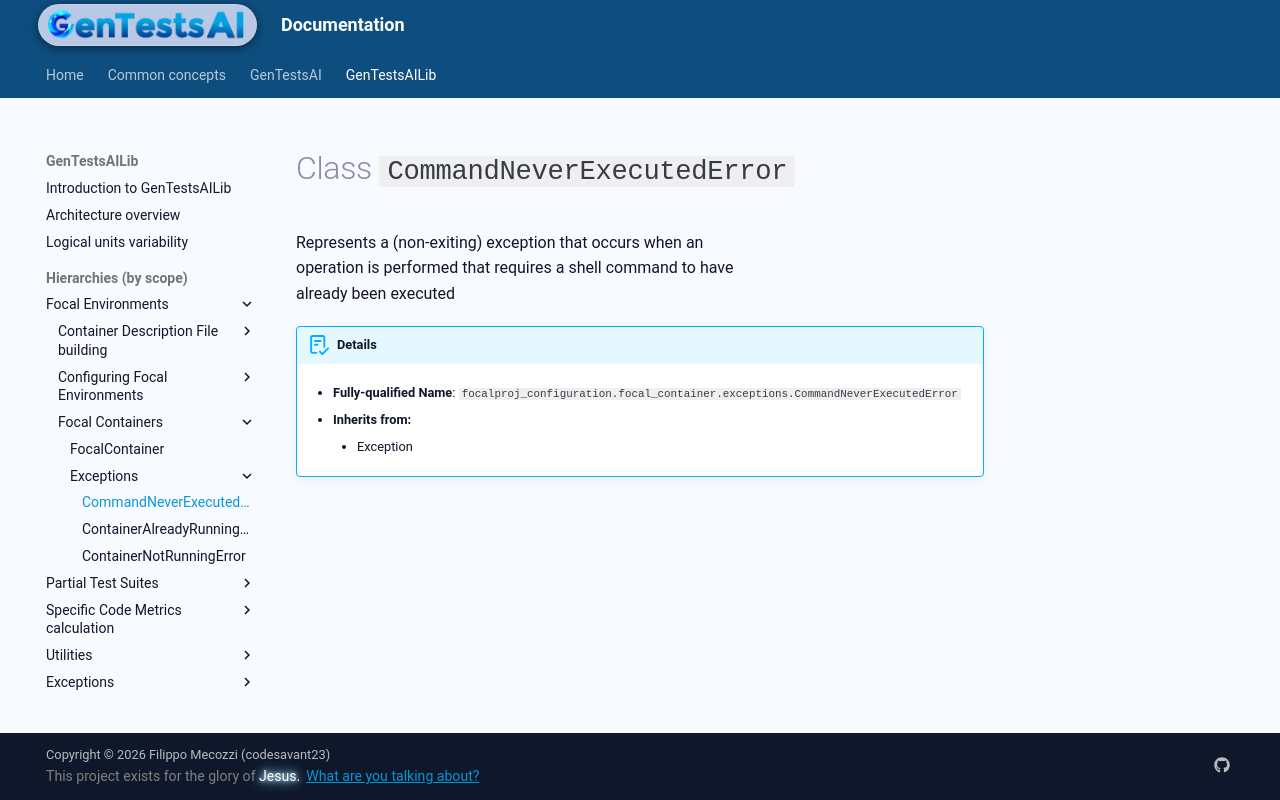

repository: codesavant23/gentestsai · page: hiers/gtsai_lib/classes/CommandNeverExecutedError/index.html · generator: mkdocs

# Class `CommandNeverExecutedError`
Represents a (non-exiting) exception that occurs when an
operation is performed that requires a shell command to have
already been executed


!!! abstract "Details"
	- **Fully-qualified Name**: `focalproj_configuration.focal_container.exceptions.CommandNeverExecutedError`
	
    - **Inherits from:**
		
		- Exception
		
	
	
